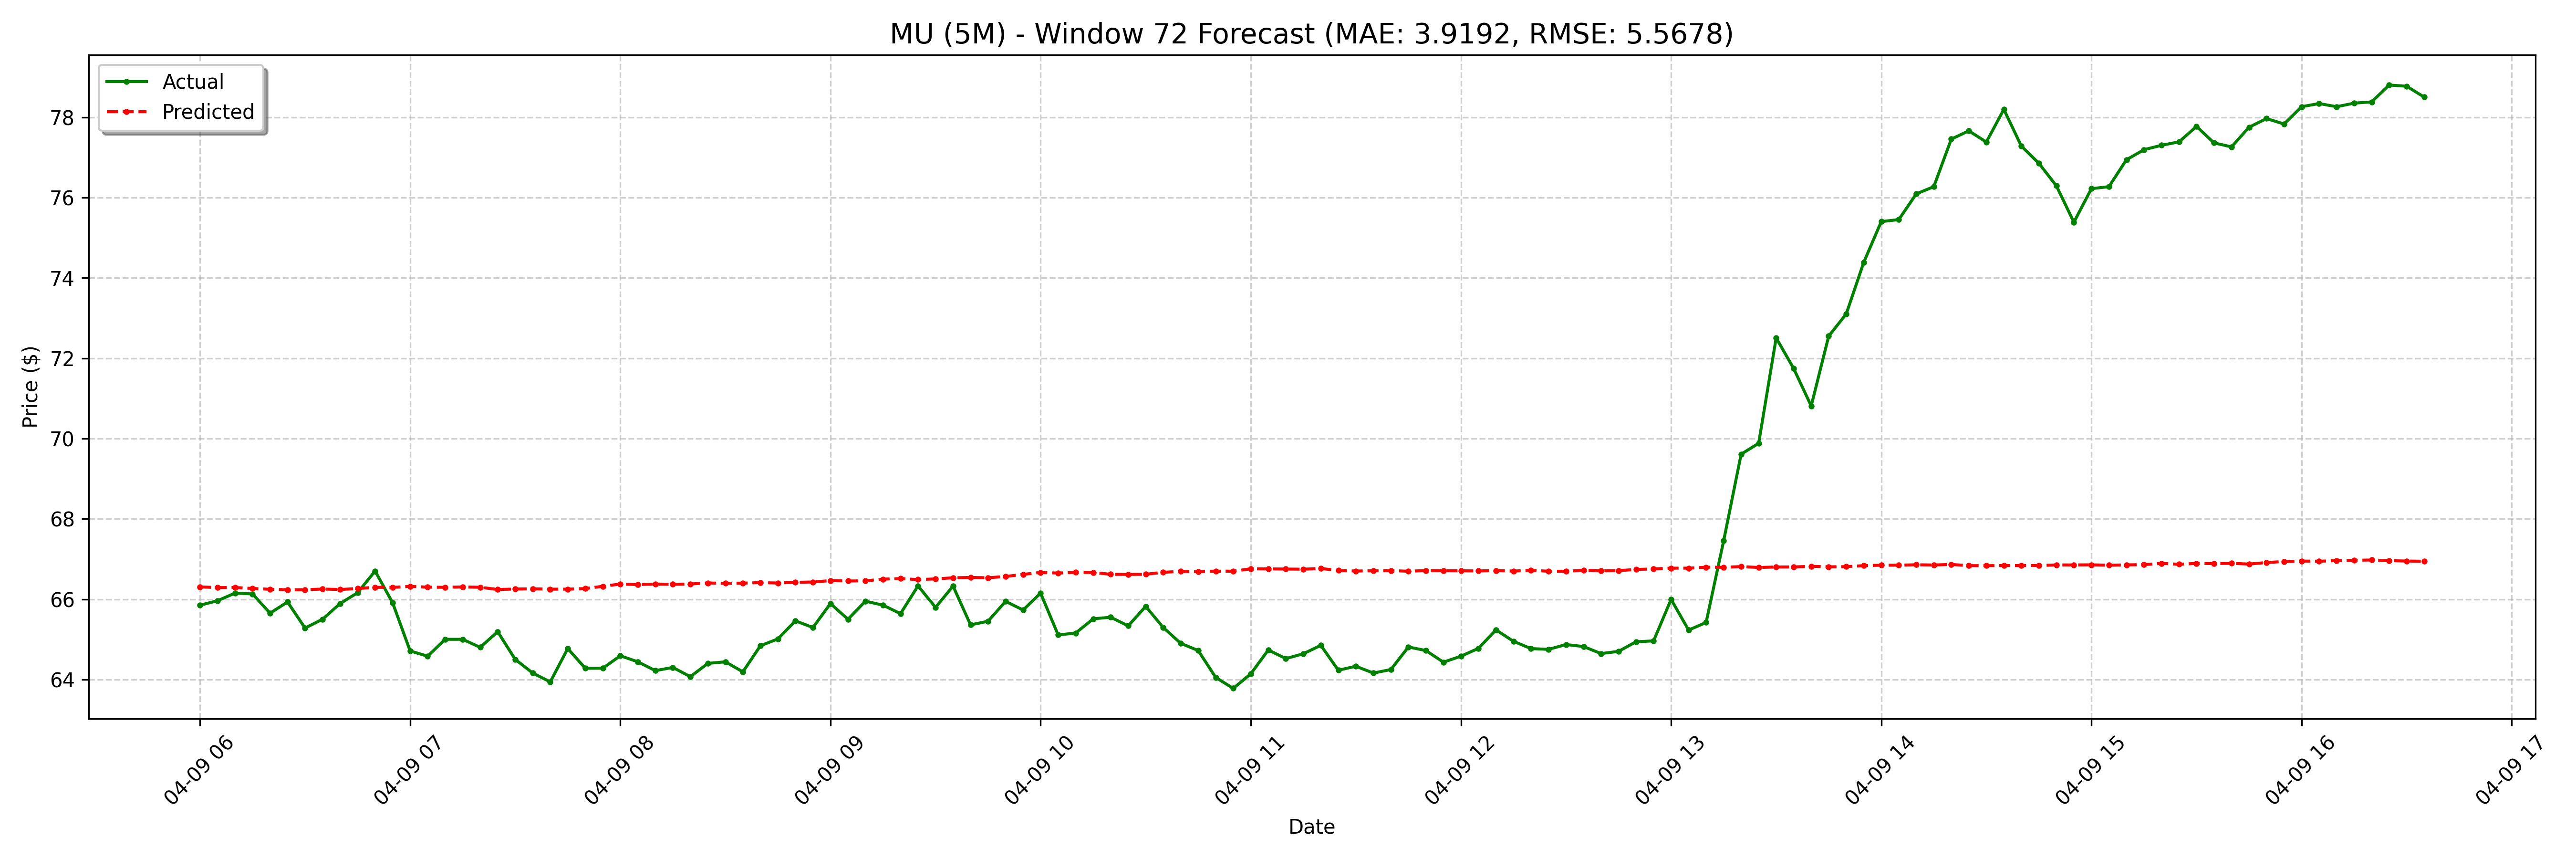

Source data for this figure (header and first rows):
date, actual, forecast
2025-04-09 06:00:00-04:00, 65.85, 66.31
2025-04-09 06:05:00-04:00, 65.96, 66.29
2025-04-09 06:10:00-04:00, 66.15, 66.29
2025-04-09 06:15:00-04:00, 66.13, 66.27
2025-04-09 06:20:00-04:00, 65.65, 66.25
2025-04-09 06:25:00-04:00, 65.93, 66.23
2025-04-09 06:30:00-04:00, 65.28, 66.23
2025-04-09 06:35:00-04:00, 65.5, 66.25
2025-04-09 06:40:00-04:00, 65.89, 66.24
2025-04-09 06:45:00-04:00, 66.16, 66.26
2025-04-09 06:50:00-04:00, 66.7, 66.29
2025-04-09 06:55:00-04:00, 65.91, 66.29
2025-04-09 07:00:00-04:00, 64.71, 66.32
2025-04-09 07:05:00-04:00, 64.58, 66.3
2025-04-09 07:10:00-04:00, 65.0, 66.29
2025-04-09 07:15:00-04:00, 65.0, 66.3
2025-04-09 07:20:00-04:00, 64.8, 66.3
2025-04-09 07:25:00-04:00, 65.19, 66.24
2025-04-09 07:30:00-04:00, 64.5, 66.25
2025-04-09 07:35:00-04:00, 64.16, 66.26
2025-04-09 07:40:00-04:00, 63.94, 66.25
2025-04-09 07:45:00-04:00, 64.77, 66.25
2025-04-09 07:50:00-04:00, 64.28, 66.26
2025-04-09 07:55:00-04:00, 64.28, 66.32
2025-04-09 08:00:00-04:00, 64.59, 66.38
2025-04-09 08:05:00-04:00, 64.44, 66.36
2025-04-09 08:10:00-04:00, 64.22, 66.38
2025-04-09 08:15:00-04:00, 64.3, 66.37
2025-04-09 08:20:00-04:00, 64.07, 66.38
2025-04-09 08:25:00-04:00, 64.4, 66.4
2025-04-09 08:30:00-04:00, 64.44, 66.39
2025-04-09 08:35:00-04:00, 64.19, 66.4
2025-04-09 08:40:00-04:00, 64.84, 66.41
2025-04-09 08:45:00-04:00, 65.01, 66.4
2025-04-09 08:50:00-04:00, 65.46, 66.42
2025-04-09 08:55:00-04:00, 65.29, 66.43
2025-04-09 09:00:00-04:00, 65.89, 66.46
2025-04-09 09:05:00-04:00, 65.5, 66.45
2025-04-09 09:10:00-04:00, 65.95, 66.46
2025-04-09 09:15:00-04:00, 65.85, 66.5
2025-04-09 09:20:00-04:00, 65.64, 66.51
2025-04-09 09:25:00-04:00, 66.33, 66.49
2025-04-09 09:30:00-04:00, 65.8, 66.5
2025-04-09 09:35:00-04:00, 66.33, 66.53
2025-04-09 09:40:00-04:00, 65.36, 66.54
2025-04-09 09:45:00-04:00, 65.45, 66.53
2025-04-09 09:50:00-04:00, 65.94, 66.56
2025-04-09 09:55:00-04:00, 65.73, 66.62
2025-04-09 10:00:00-04:00, 66.15, 66.67
2025-04-09 10:05:00-04:00, 65.11, 66.65
2025-04-09 10:10:00-04:00, 65.16, 66.67
2025-04-09 10:15:00-04:00, 65.51, 66.66
2025-04-09 10:20:00-04:00, 65.55, 66.62
2025-04-09 10:25:00-04:00, 65.33, 66.62
2025-04-09 10:30:00-04:00, 65.82, 66.62
2025-04-09 10:35:00-04:00, 65.3, 66.67
2025-04-09 10:40:00-04:00, 64.9, 66.69
2025-04-09 10:45:00-04:00, 64.72, 66.69
2025-04-09 10:50:00-04:00, 64.05, 66.7
2025-04-09 10:55:00-04:00, 63.78, 66.7
... 68 more rows
